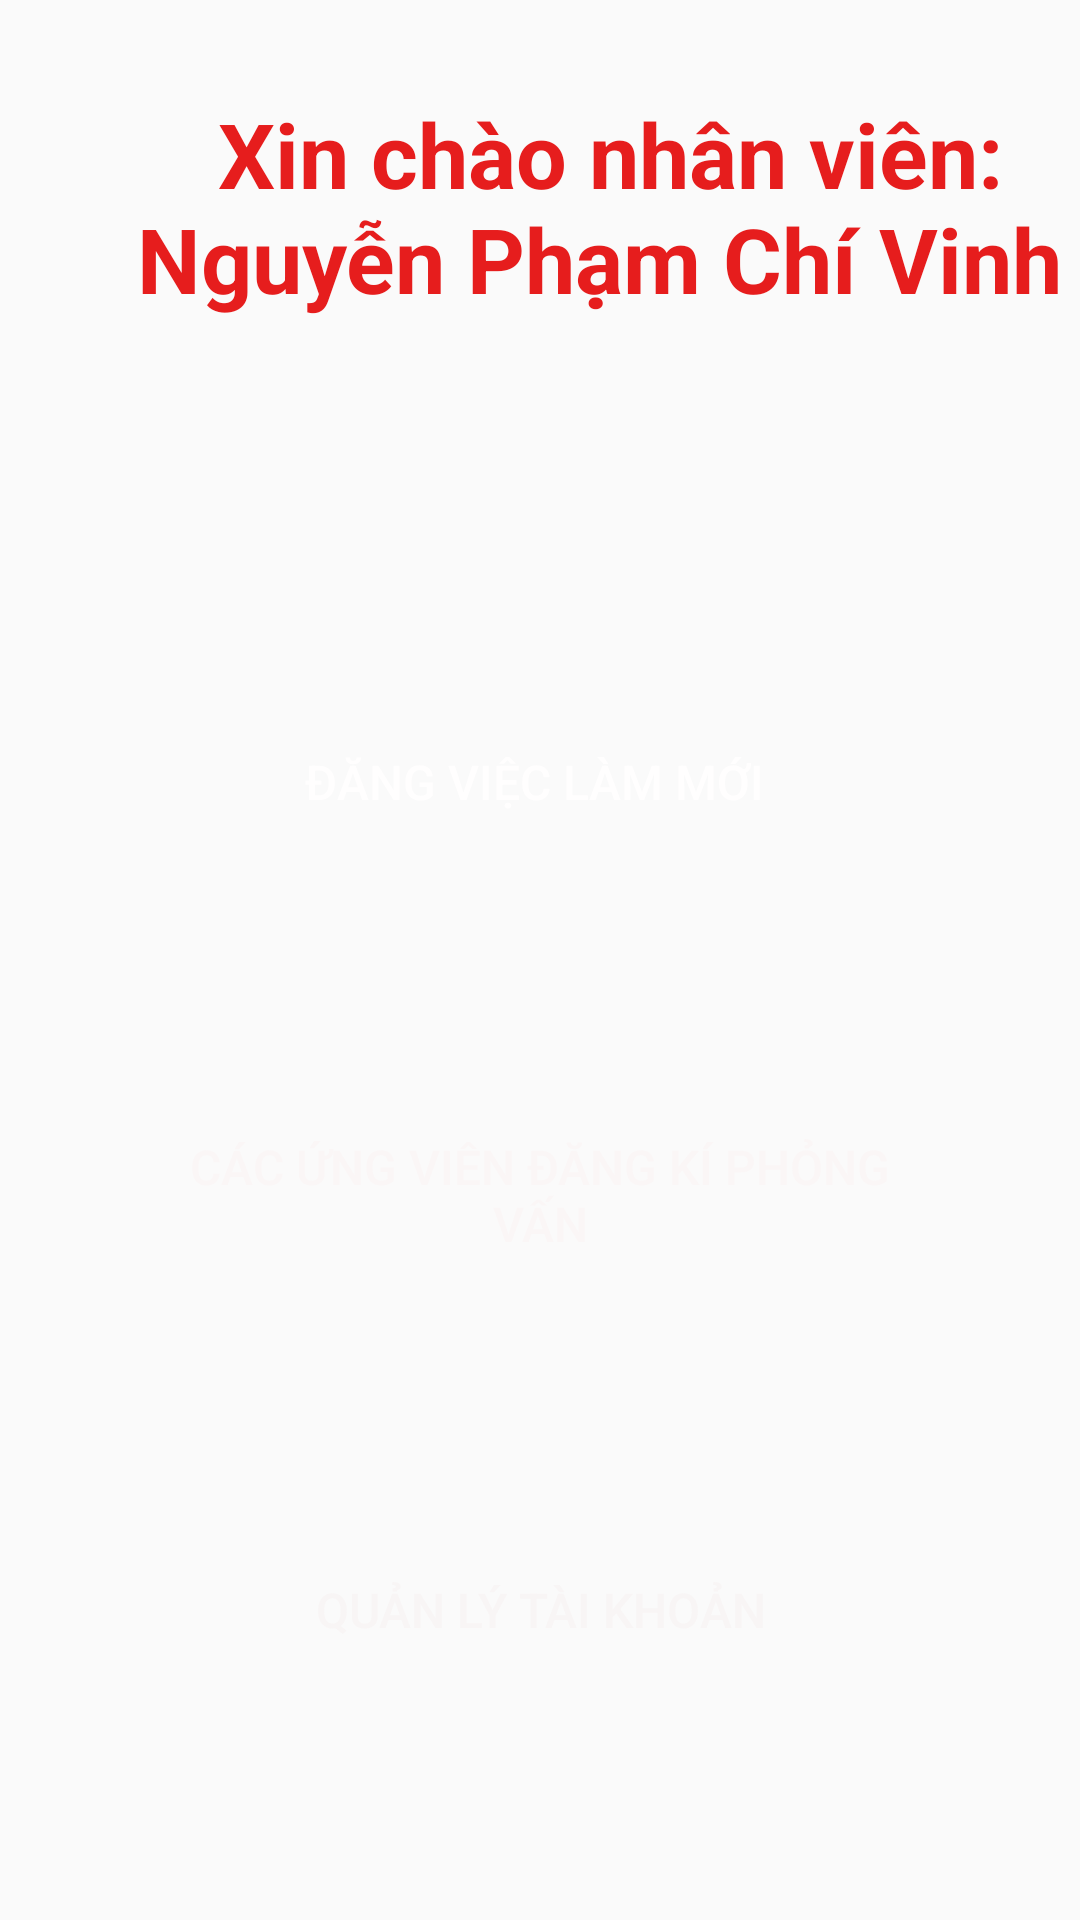

Android layout source for this screen:
<!-- AndroidManifest.xml: application theme AppTheme -->
<!-- res/layout/activity_main_nv.xml -->
<?xml version="1.0" encoding="utf-8"?>
<androidx.constraintlayout.widget.ConstraintLayout xmlns:android="http://schemas.android.com/apk/res/android"
    xmlns:app="http://schemas.android.com/apk/res-auto"
    xmlns:tools="http://schemas.android.com/tools"
    android:layout_width="match_parent"
    android:layout_height="match_parent"
    android:background="@drawable/backgr_nv"
    tools:context=".MainNvActivity">

    <Button
        android:id="@+id/btnCacCV"
        android:layout_width="246dp"
        android:layout_height="69dp"
        android:layout_marginStart="32dp"
        android:layout_marginEnd="32dp"
        android:layout_marginBottom="38dp"
        android:background="@drawable/button_selector_login_regist"
        android:text="@string/c_c_cv_ng_k_ph_ng_v_n"
        android:textColor="#FAF6F6"
        android:textSize="16sp"
        app:layout_constraintBottom_toTopOf="@+id/btnQLTKNV"
        app:layout_constraintEnd_toEndOf="parent"
        app:layout_constraintStart_toStartOf="parent"
        app:layout_constraintTop_toBottomOf="@+id/btnDangViec" />

    <Button
        android:id="@+id/btnQLTKNV"
        android:layout_width="246dp"
        android:layout_height="69dp"
        android:layout_marginStart="32dp"
        android:layout_marginEnd="32dp"
        android:layout_marginBottom="38dp"
        android:background="@drawable/button_selector_login_regist"
        android:text="@string/qu_n_l_t_i_kho_n"
        android:textColor="#F8F5F5"
        android:textSize="16sp"
        app:layout_constraintBottom_toBottomOf="parent"
        app:layout_constraintEnd_toEndOf="parent"
        app:layout_constraintStart_toStartOf="parent"
        app:layout_constraintTop_toBottomOf="@+id/btnCacCV" />

    <Button
        android:id="@+id/btnDangViec"
        android:layout_width="246dp"
        android:layout_height="69dp"
        android:layout_marginStart="32dp"
        android:layout_marginEnd="32dp"
        android:layout_marginBottom="38dp"
        android:background="@drawable/button_selector_login_regist"
        android:text="@string/ng_vi_c_l_m_m_i"
        android:textColor="#FFFEFE"
        android:textSize="16sp"
        app:layout_constraintBottom_toTopOf="@+id/btnCacCV"
        app:layout_constraintEnd_toEndOf="parent"
        app:layout_constraintHorizontal_bias="0.459"
        app:layout_constraintStart_toStartOf="parent"
        app:layout_constraintTop_toBottomOf="@+id/txtQTV" />

    <TextView
        android:id="@+id/txtQTV"
        android:layout_width="359dp"
        android:layout_height="84dp"
        android:layout_marginStart="24dp"
        android:layout_marginEnd="24dp"
        android:layout_marginBottom="80dp"
        android:shadowColor="#951E1E"

        android:text="Xin chào nhân viên: Nguyễn Phạm Chí Vinh "
        android:textAlignment="center"
        android:textColor="#E61D1D"
        android:textSize="30sp"
        android:textStyle="bold"
        app:layout_constraintBottom_toTopOf="@+id/btnDangViec"
        app:layout_constraintEnd_toEndOf="parent"
        app:layout_constraintHorizontal_bias="0.0"
        app:layout_constraintStart_toStartOf="parent"
        app:layout_constraintTop_toTopOf="parent" />
</androidx.constraintlayout.widget.ConstraintLayout>
<!-- resources referenced by this layout -->
<resources>
  <string name="c_c_cv_ng_k_ph_ng_v_n">Các ứng viên đăng kí phỏng vấn</string>
  <string name="ng_vi_c_l_m_m_i">Đăng việc làm mới</string>
  <string name="qu_n_l_t_i_kho_n">Quản lý tài khoản</string>
  <style name="AppTheme" parent="Theme.AppCompat.Light.DarkActionBar">
          
          <item name="colorPrimary">@color/colorPrimary</item>
          <item name="colorPrimaryDark">@color/colorPrimaryDark</item>
          <item name="colorAccent">@color/colorAccent</item>
          <item name="android:windowActivityTransitions">true</item>
          <item name="android:windowEnterTransition">@transition/explode</item>
          <item name="android:windowExitTransition">@transition/explode</item>
      </style>
  <!-- not gathered from this repository: default colours our renderer supplied (Android Studio template values) -->
  <color name="colorPrimary">#FF6200EE</color>
  <color name="colorPrimaryDark">#FF3700B3</color>
  <color name="colorAccent">#FF03DAC5</color>
</resources>
